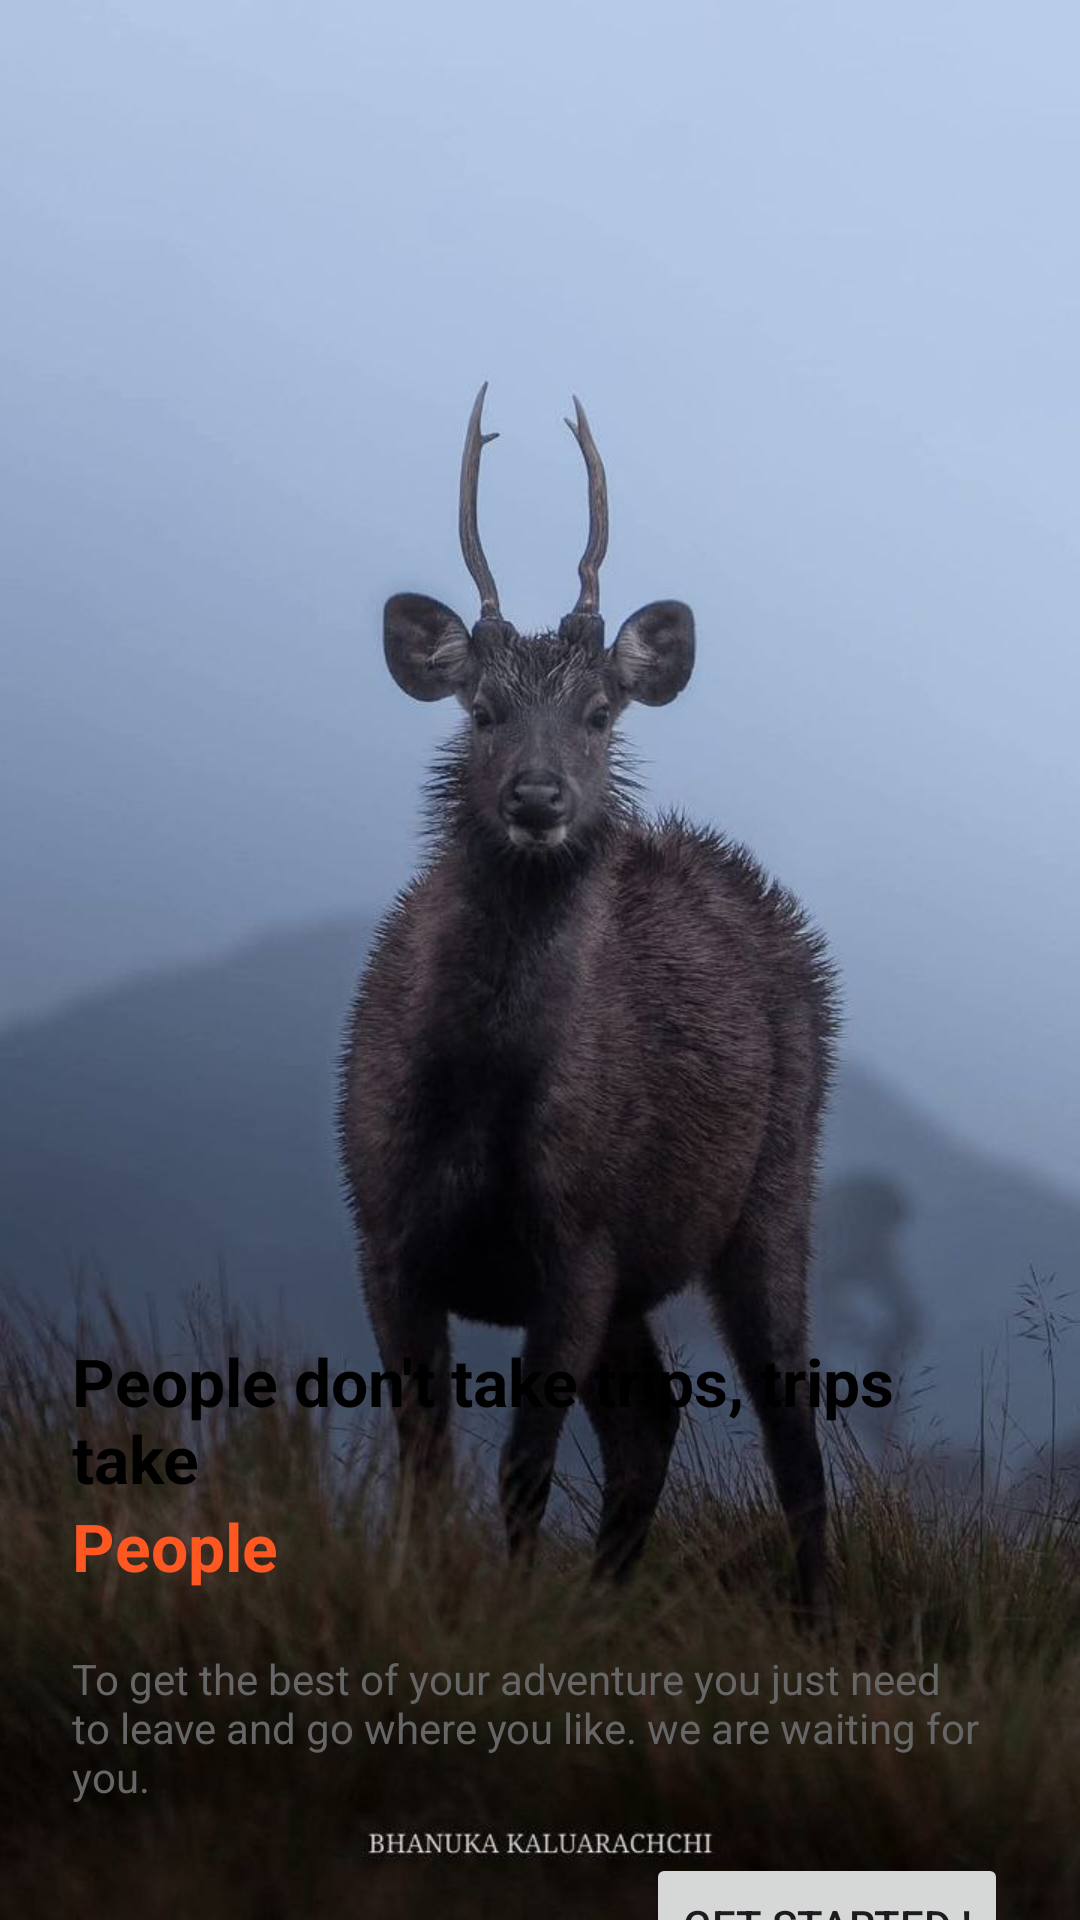

The Android layout XML behind this screen, and the referenced resources:
<!-- AndroidManifest.xml: application theme Theme.LabExam02MAD -->
<!-- res/layout/activity_onboarding3.xml -->
<?xml version="1.0" encoding="utf-8"?>
<RelativeLayout xmlns:android="http://schemas.android.com/apk/res/android"
    xmlns:app="http://schemas.android.com/apk/res-auto"
    android:layout_width="match_parent"
    android:layout_height="match_parent"
    android:background="#00421F1F">

    
    <ImageView
        android:id="@+id/bgImage"
        android:layout_width="match_parent"
        android:layout_height="match_parent"
        android:scaleType="centerCrop"
        android:src="@drawable/photo_1_2025_08_01_22_46_57" />

    <LinearLayout
        android:id="@+id/bottomCard"
        android:layout_width="match_parent"
        android:layout_height="300dp"
        android:layout_alignParentBottom="true"
        android:layout_marginBottom="-82dp"
        android:background="@drawable/card"
        android:orientation="vertical"
        android:padding="24dp">

        <TextView
            android:id="@+id/headline"
            android:layout_width="wrap_content"
            android:layout_height="wrap_content"
            android:text="People don't take trips, trips take"
            android:textColor="#000000"
            android:textSize="22sp"
            android:textStyle="bold" />

        <TextView
            android:id="@+id/highlight"
            android:layout_width="wrap_content"
            android:layout_height="wrap_content"
            android:layout_marginBottom="12dp"
            android:text="People"
            android:textColor="#FF5722"
            android:textSize="22sp"
            android:textStyle="bold" />

        <TextView
            android:id="@+id/description"
            android:layout_width="match_parent"
            android:layout_height="wrap_content"
            android:layout_marginTop="8dp"
            android:text="To get the best of your adventure you just need to leave and go where you like. we are waiting for you."
            android:textColor="#666666"
            android:textSize="14sp" />

        <LinearLayout
            android:layout_width="match_parent"
            android:layout_height="wrap_content"
            android:layout_marginTop="16dp"
            android:gravity="center_vertical"
            android:orientation="horizontal">

            <View
                android:layout_width="8dp"
                android:layout_height="8dp"
                android:layout_marginEnd="8dp"
                android:background="@drawable/dotinactive" />

            <View
                android:layout_width="8dp"
                android:layout_height="8dp"
                android:layout_marginEnd="8dp"
                android:background="@drawable/dotinactive" />

            <View
                android:layout_width="8dp"
                android:layout_height="8dp"
                android:layout_marginEnd="8dp"
                android:background="@drawable/dotactive" />

            
            <Space
                android:layout_width="0dp"
                android:layout_height="wrap_content"
                android:layout_weight="1"
                android:background="#954A4A" />

            
            <Button
                android:id="@+id/nextButton"
                android:layout_width="wrap_content"
                android:layout_height="wrap_content"
                android:text="Get Started !" />
        </LinearLayout>
    </LinearLayout>
</RelativeLayout>
<!-- resources referenced by this layout -->
<resources>
  <!-- drawable dotactive (drawable) -->
  <?xml version="1.0" encoding="utf-8"?>
  <selector xmlns:android="http://schemas.android.com/apk/res/android">
      <shape xmlns:android="http://schemas.android.com/apk/res/android"
          android:shape="oval">
          <size android:width="8dp" android:height="8dp"/>
          <solid android:color="#FF5722"/>
      </shape>
  
  
  </selector>
  <!-- drawable dotinactive (drawable) -->
  <?xml version="1.0" encoding="utf-8"?>
  <selector xmlns:android="http://schemas.android.com/apk/res/android">
      <shape xmlns:android="http://schemas.android.com/apk/res/android"
          android:shape="oval">
          <size android:width="8dp" android:height="8dp"/>
          <solid android:color="#CCCCCC"/>
      </shape>
  
  </selector>
  <!-- drawable photo_1_2025_08_01_22_46_57: jpg bitmap (drawable, 87583 bytes) -->
  <style name="Theme.LabExam02MAD" parent="Base.Theme.LabExam02MAD" />
  <style name="Base.Theme.LabExam02MAD" parent="Theme.Material3.DayNight.NoActionBar">
          
          
      </style>
</resources>
